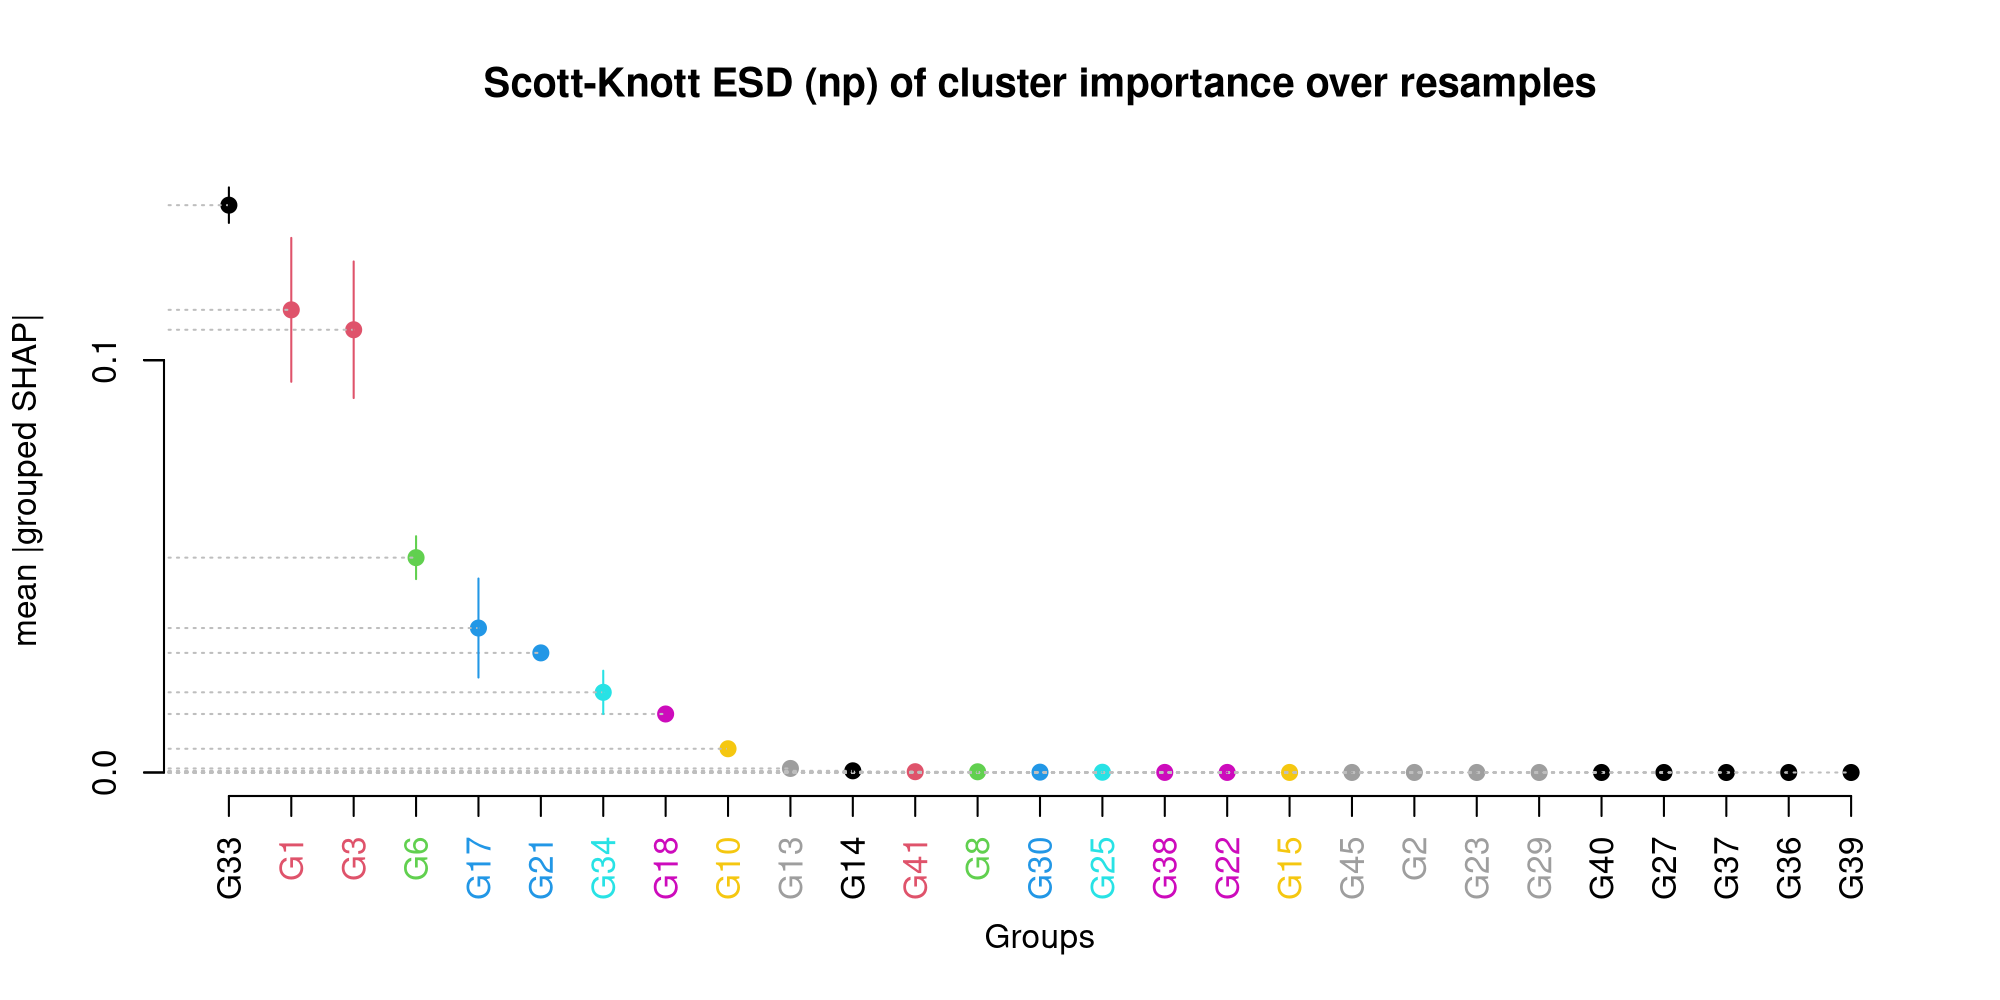

The file beside this chart, header and first rows:
group, sk_rank, median
G33, 1, 0.1383
G1, 2, 0.1131
G3, 2, 0.11
G6, 3, 0.05118
G17, 4, 0.0322
G21, 4, 0.0288
G34, 5, 0.01908
G18, 6, 0.01434
G10, 7, 0.005562
G13, 8, 0.001063
G14, 9, 0.0003611
G41, 10, 0.0001625
G8, 11, 0.0001163
G30, 12, 6.27684621422425e-05
G25, 13, 6.89675726488236e-05
G38, 14, 8.91505529341648e-06
G22, 14, 1.98546146449984e-05
G15, 15, 0
G45, 16, 3.11491949909288e-06
G2, 16, 6.933762621193e-06
G23, 16, 1.54823981506458e-06
G29, 16, 5.7541228301901e-06
G40, 17, 2.63022689975033e-06
G27, 17, 2.08969598980278e-08
G37, 17, 0
G36, 17, 0
G39, 17, 7.44457201744256e-08
